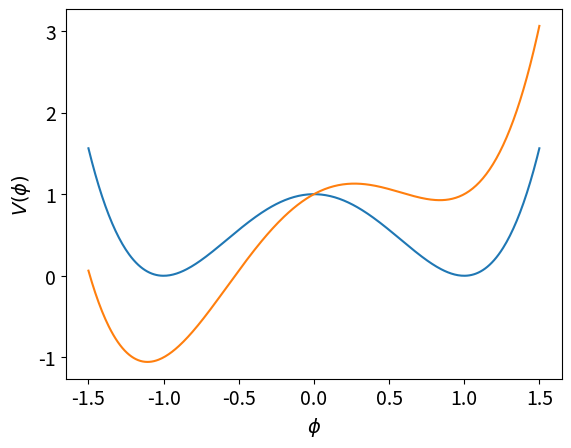

The script that saved this image:
#!/usr/bin/python
# -*- coding: utf8
import matplotlib.pyplot as plt
fontsize=14
plt.rc("font",size=fontsize)

puit = plt.subplot(111)
import numpy as np

def doublepuit(x):
    return (x**2-1)**2
def lin(x,a):
    return a*x

L = 1.5
x = np.linspace(-L,L,400)
puit.plot(x,doublepuit(x))
puit.plot(x,doublepuit(x)+lin(x,1))

puit.set_xlabel('$\phi$')
puit.set_ylabel('$V(\phi)$')

plt.savefig('shift.pdf')
plt.show()
